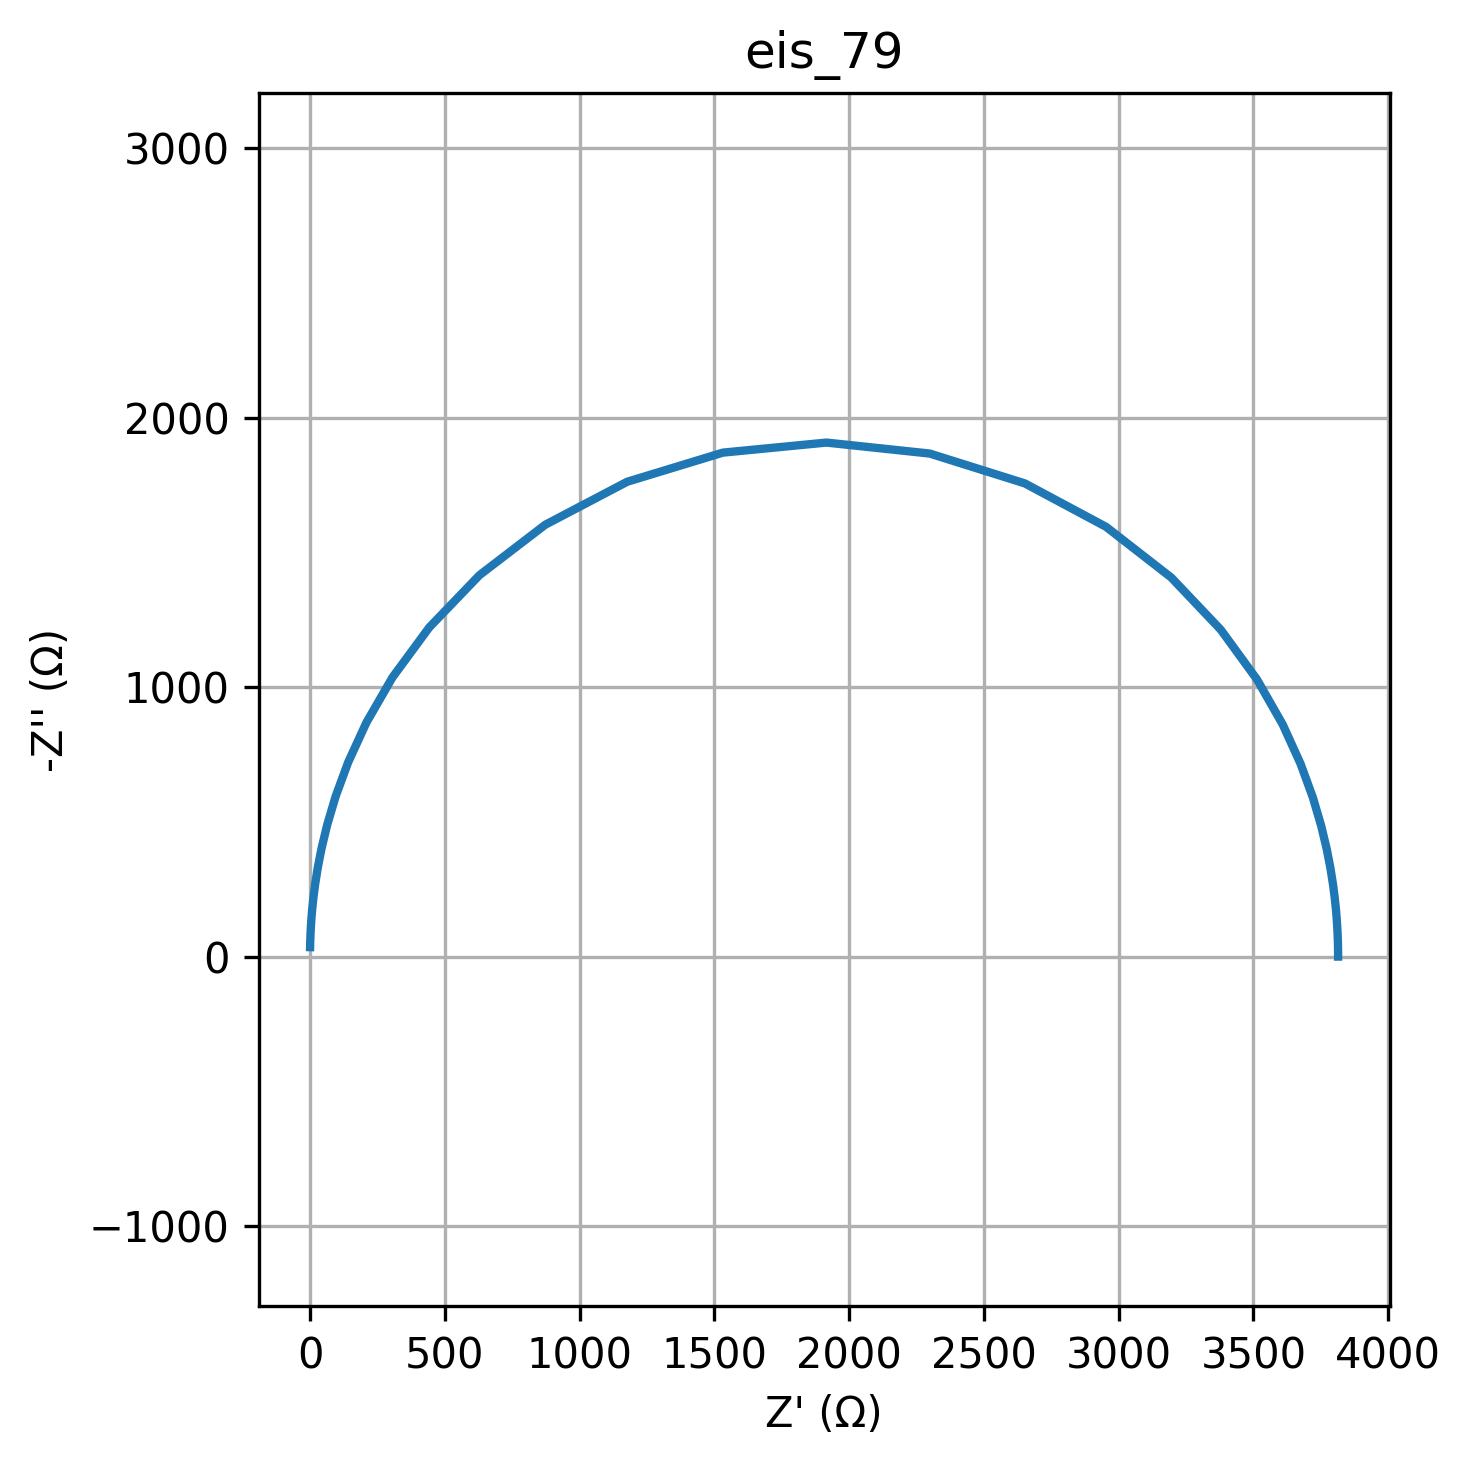

Source data for this figure (header and first rows):
freq, Z_real, Z_imag
0.01, 3814, -0.04144
0.01226, 3814, -0.05082
0.01504, 3814, -0.06232
0.01844, 3814, -0.07642
0.02262, 3814, -0.09372
0.02774, 3814, -0.1149
0.03401, 3814, -0.1409
0.04171, 3814, -0.1728
0.05115, 3814, -0.212
0.06273, 3814, -0.2599
0.07693, 3814, -0.3188
0.09434, 3814, -0.3909
0.1157, 3814, -0.4794
0.1419, 3814, -0.5879
0.174, 3814, -0.721
0.2134, 3814, -0.8841
0.2617, 3814, -1.084
0.3209, 3814, -1.33
0.3935, 3814, -1.631
0.4826, 3814, -2
0.5918, 3814, -2.452
0.7257, 3814, -3.007
0.89, 3814, -3.688
1.091, 3814, -4.522
1.338, 3814, -5.546
1.641, 3814, -6.801
2.013, 3814, -8.341
2.468, 3814, -10.23
3.027, 3814, -12.54
3.712, 3814, -15.38
4.552, 3814, -18.86
5.583, 3814, -23.13
6.846, 3814, -28.37
8.396, 3814, -34.79
10.3, 3814, -42.66
12.63, 3814, -52.31
15.48, 3813, -64.14
18.99, 3813, -78.65
23.29, 3812, -96.43
28.56, 3811, -118.2
35.02, 3809, -144.9
42.94, 3806, -177.6
52.66, 3802, -217.5
64.58, 3796, -266.3
79.2, 3786, -325.8
97.13, 3772, -398
119.1, 3751, -485.4
146.1, 3721, -590.4
179.1, 3675, -715.2
219.7, 3609, -861.2
269.4, 3513, -1028
330.4, 3379, -1213
405.1, 3195, -1406
496.8, 2954, -1594
609.3, 2652, -1756
747.2, 2299, -1866
916.3, 1916, -1907
1124, 1532, -1870
1378, 1177, -1762
1690, 872.8, -1602
... 20 more rows
